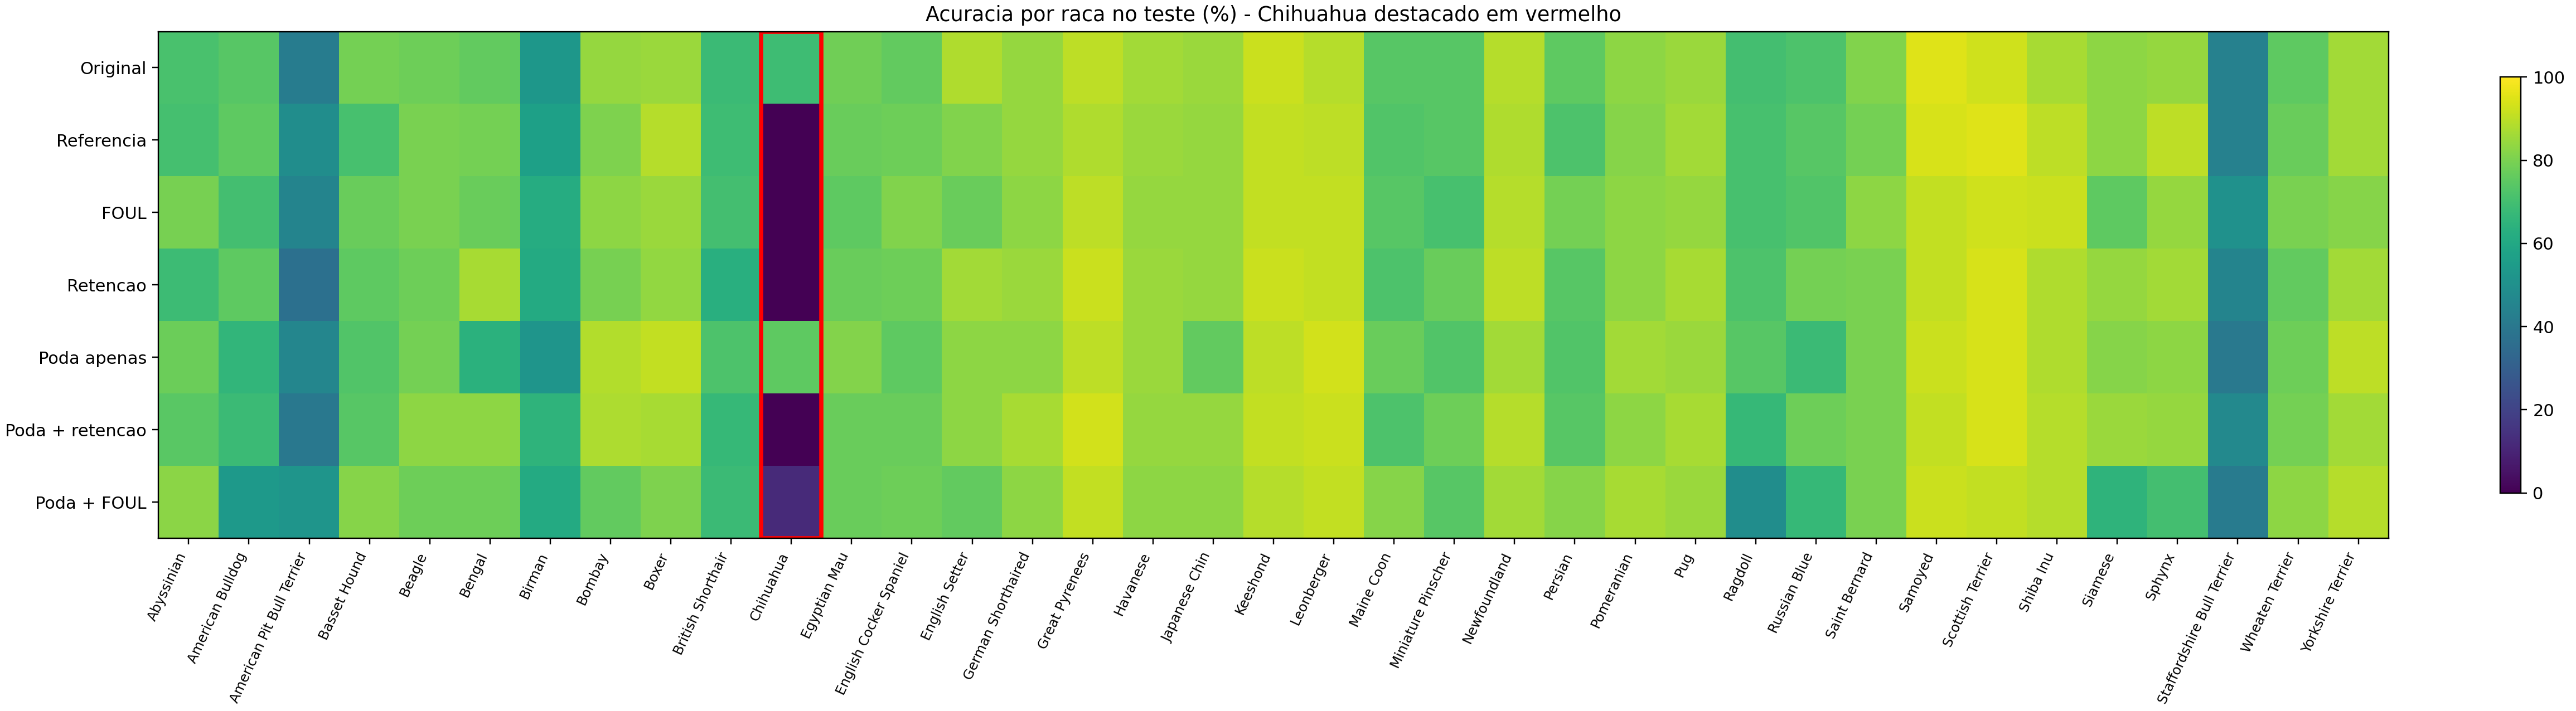

The data file committed next to this chart (first rows):
method, breed, test_samples, correct, accuracy
Original, Abyssinian, 98, 70, 0.7143
Original, American Bulldog, 100, 74, 0.74
Original, American Pit Bull Terrier, 100, 42, 0.42
Original, Basset Hound, 100, 79, 0.79
Original, Beagle, 100, 78, 0.78
Original, Bengal, 100, 76, 0.76
Original, Birman, 100, 53, 0.53
Original, Bombay, 88, 74, 0.8409
Original, Boxer, 99, 84, 0.8485
Original, British Shorthair, 100, 68, 0.68
Original, Chihuahua, 100, 69, 0.69
Original, Egyptian Mau, 97, 76, 0.7835
Original, English Cocker Spaniel, 100, 76, 0.76
Original, English Setter, 100, 88, 0.88
Original, German Shorthaired, 100, 84, 0.84
Original, Great Pyrenees, 100, 90, 0.9
Original, Havanese, 100, 86, 0.86
Original, Japanese Chin, 100, 85, 0.85
Original, Keeshond, 99, 91, 0.9192
Original, Leonberger, 100, 89, 0.89
Original, Maine Coon, 100, 74, 0.74
Original, Miniature Pinscher, 100, 74, 0.74
Original, Newfoundland, 100, 89, 0.89
Original, Persian, 100, 75, 0.75
Original, Pomeranian, 100, 83, 0.83
Original, Pug, 100, 85, 0.85
Original, Ragdoll, 100, 70, 0.7
Original, Russian Blue, 100, 72, 0.72
Original, Saint Bernard, 100, 81, 0.81
Original, Samoyed, 100, 95, 0.95
Original, Scottish Terrier, 99, 92, 0.9293
Original, Shiba Inu, 100, 87, 0.87
Original, Siamese, 100, 83, 0.83
Original, Sphynx, 100, 84, 0.84
Original, Staffordshire Bull Terrier, 89, 39, 0.4382
Original, Wheaten Terrier, 100, 75, 0.75
Original, Yorkshire Terrier, 100, 86, 0.86
Referencia, Abyssinian, 98, 69, 0.7041
Referencia, American Bulldog, 100, 75, 0.75
Referencia, American Pit Bull Terrier, 100, 49, 0.49
Referencia, Basset Hound, 100, 71, 0.71
Referencia, Beagle, 100, 80, 0.8
Referencia, Bengal, 100, 79, 0.79
Referencia, Birman, 100, 57, 0.57
Referencia, Bombay, 88, 71, 0.8068
Referencia, Boxer, 99, 88, 0.8889
Referencia, British Shorthair, 100, 69, 0.69
Referencia, Chihuahua, 100, 0, 0.0
Referencia, Egyptian Mau, 97, 75, 0.7732
Referencia, English Cocker Spaniel, 100, 78, 0.78
Referencia, English Setter, 100, 81, 0.81
Referencia, German Shorthaired, 100, 84, 0.84
Referencia, Great Pyrenees, 100, 88, 0.88
Referencia, Havanese, 100, 85, 0.85
Referencia, Japanese Chin, 100, 84, 0.84
Referencia, Keeshond, 99, 90, 0.9091
Referencia, Leonberger, 100, 90, 0.9
Referencia, Maine Coon, 100, 73, 0.73
Referencia, Miniature Pinscher, 100, 74, 0.74
Referencia, Newfoundland, 100, 88, 0.88
... 199 more rows
